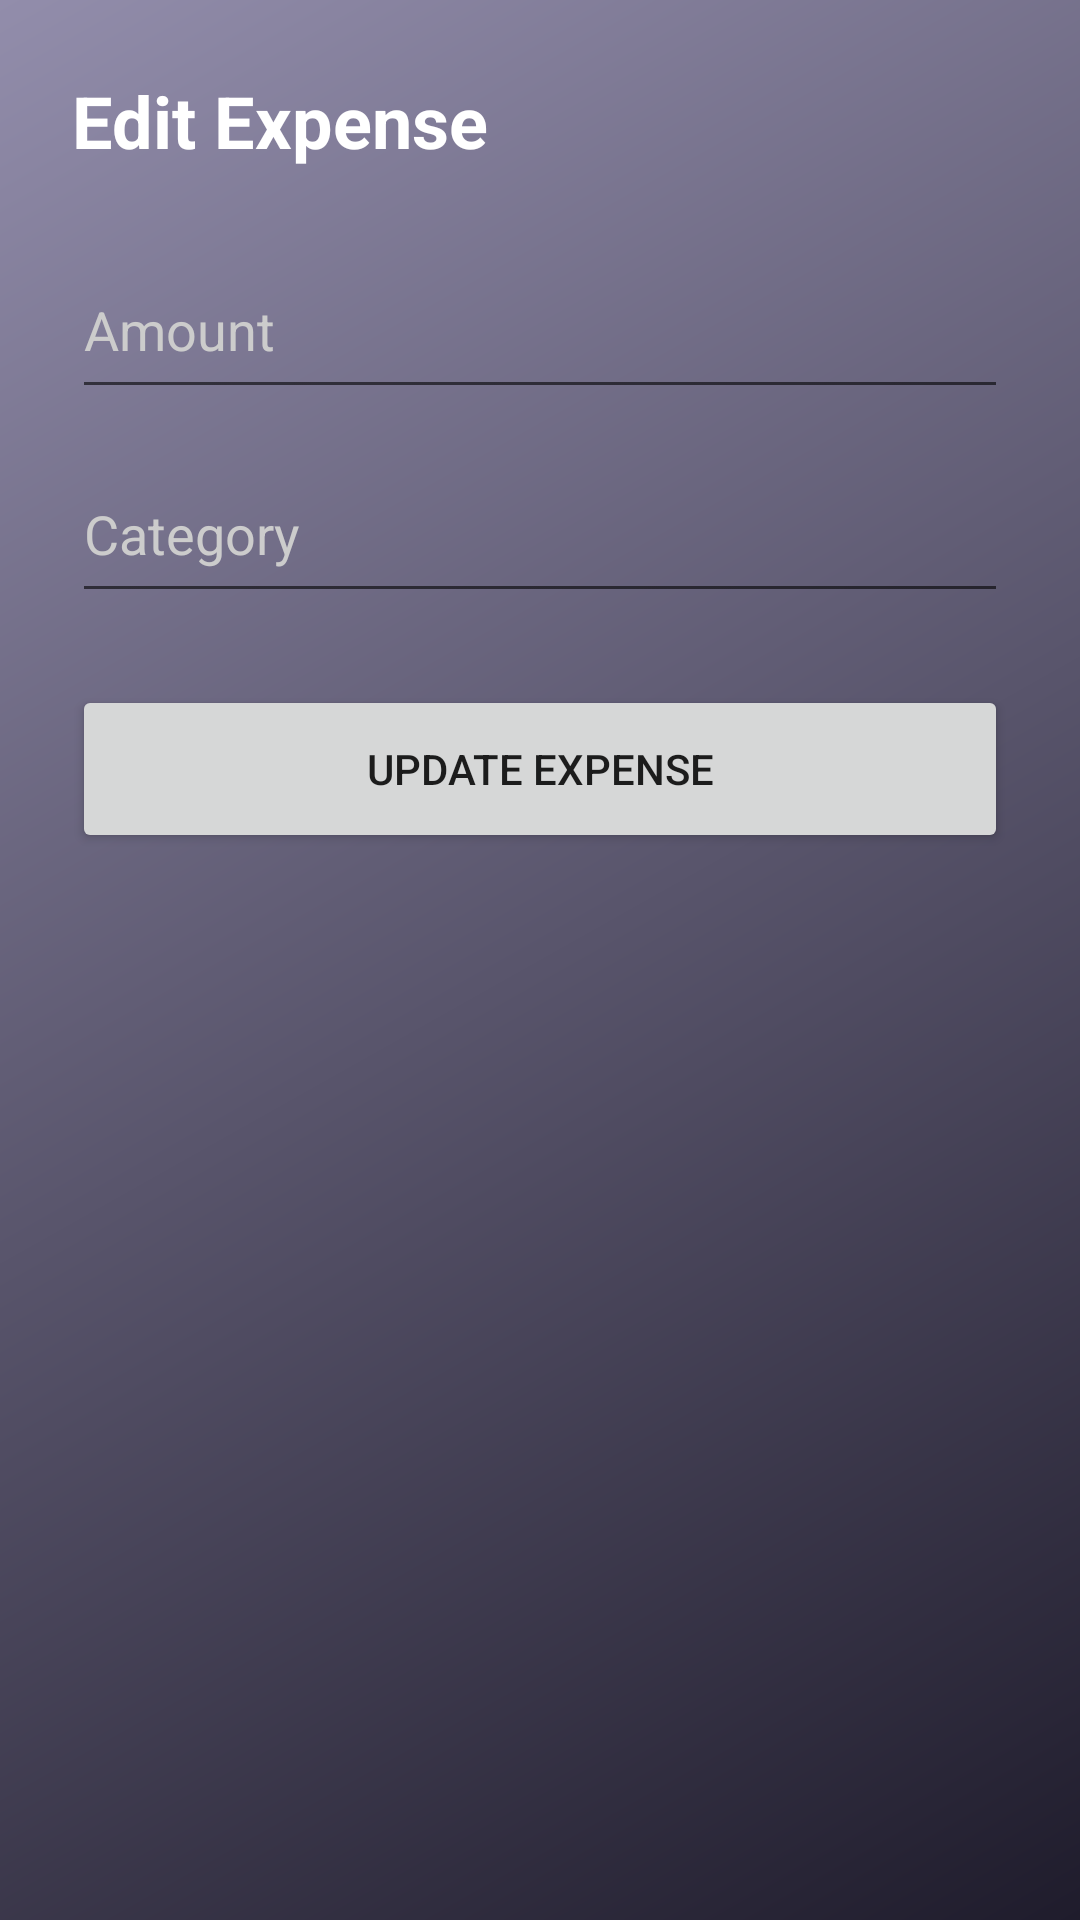

Reconstruct the res/layout file that produces this screen, plus the resources it refers to.
<!-- AndroidManifest.xml: application theme Theme.SmartExpenseAnalyzer -->
<!-- res/layout/activity_edit_expense.xml -->
<?xml version="1.0" encoding="utf-8"?>
<LinearLayout xmlns:android="http://schemas.android.com/apk/res/android"
    android:orientation="vertical"
    android:padding="24dp"
    android:layout_width="match_parent"
    android:layout_height="match_parent"
    android:background="@drawable/bg_gradient">

    <TextView
        android:text="Edit Expense"
        android:textSize="24sp"
        android:textStyle="bold"
        android:textColor="@android:color/white"
        android:layout_marginBottom="24dp"
        android:layout_width="wrap_content"
        android:layout_height="wrap_content" />

    <EditText
        android:id="@+id/etAmount"
        android:hint="Amount"
        android:inputType="numberDecimal"
        android:autofillHints="amount"
        android:textColor="@android:color/white"
        android:textColorHint="#CCCCCC"
        android:minHeight="56dp"
        android:layout_width="match_parent"
        android:layout_height="wrap_content" />

    <EditText
        android:id="@+id/etCategory"
        android:hint="Category"
        android:inputType="text"
        android:autofillHints="name"
        android:textColor="@android:color/white"
        android:textColorHint="#CCCCCC"
        android:minHeight="56dp"
        android:layout_marginTop="12dp"
        android:layout_width="match_parent"
        android:layout_height="wrap_content" />

    <Button
        android:id="@+id/btnUpdate"
        android:text="Update Expense"
        android:minHeight="56dp"
        android:layout_marginTop="24dp"
        android:layout_width="match_parent"
        android:layout_height="wrap_content" />

</LinearLayout>
<!-- resources referenced by this layout -->
<resources>
  <!-- drawable bg_gradient (drawable) -->
  <shape xmlns:android="http://schemas.android.com/apk/res/android">
      <gradient
          android:startColor="#1F1C2C"
          android:endColor="#928DAB"
          android:angle="135"/>
  </shape>
  <style name="Theme.SmartExpenseAnalyzer" parent="Theme.MaterialComponents.DayNight.NoActionBar">
  
          
          <item name="colorPrimary">@color/teal_500</item>
          <item name="colorPrimaryVariant">@color/teal_700</item>
          <item name="colorOnPrimary">@android:color/white</item>
  
          
          <item name="colorSecondary">@color/teal_200</item>
          <item name="colorOnSecondary">@android:color/black</item>
  
          
          <item name="android:statusBarColor">@color/teal_700</item>
  
      </style>
  <color name="teal_500">#00C896</color>
  <color name="teal_700">#009688</color>
  <color name="teal_200">#03DAC5</color>
</resources>
